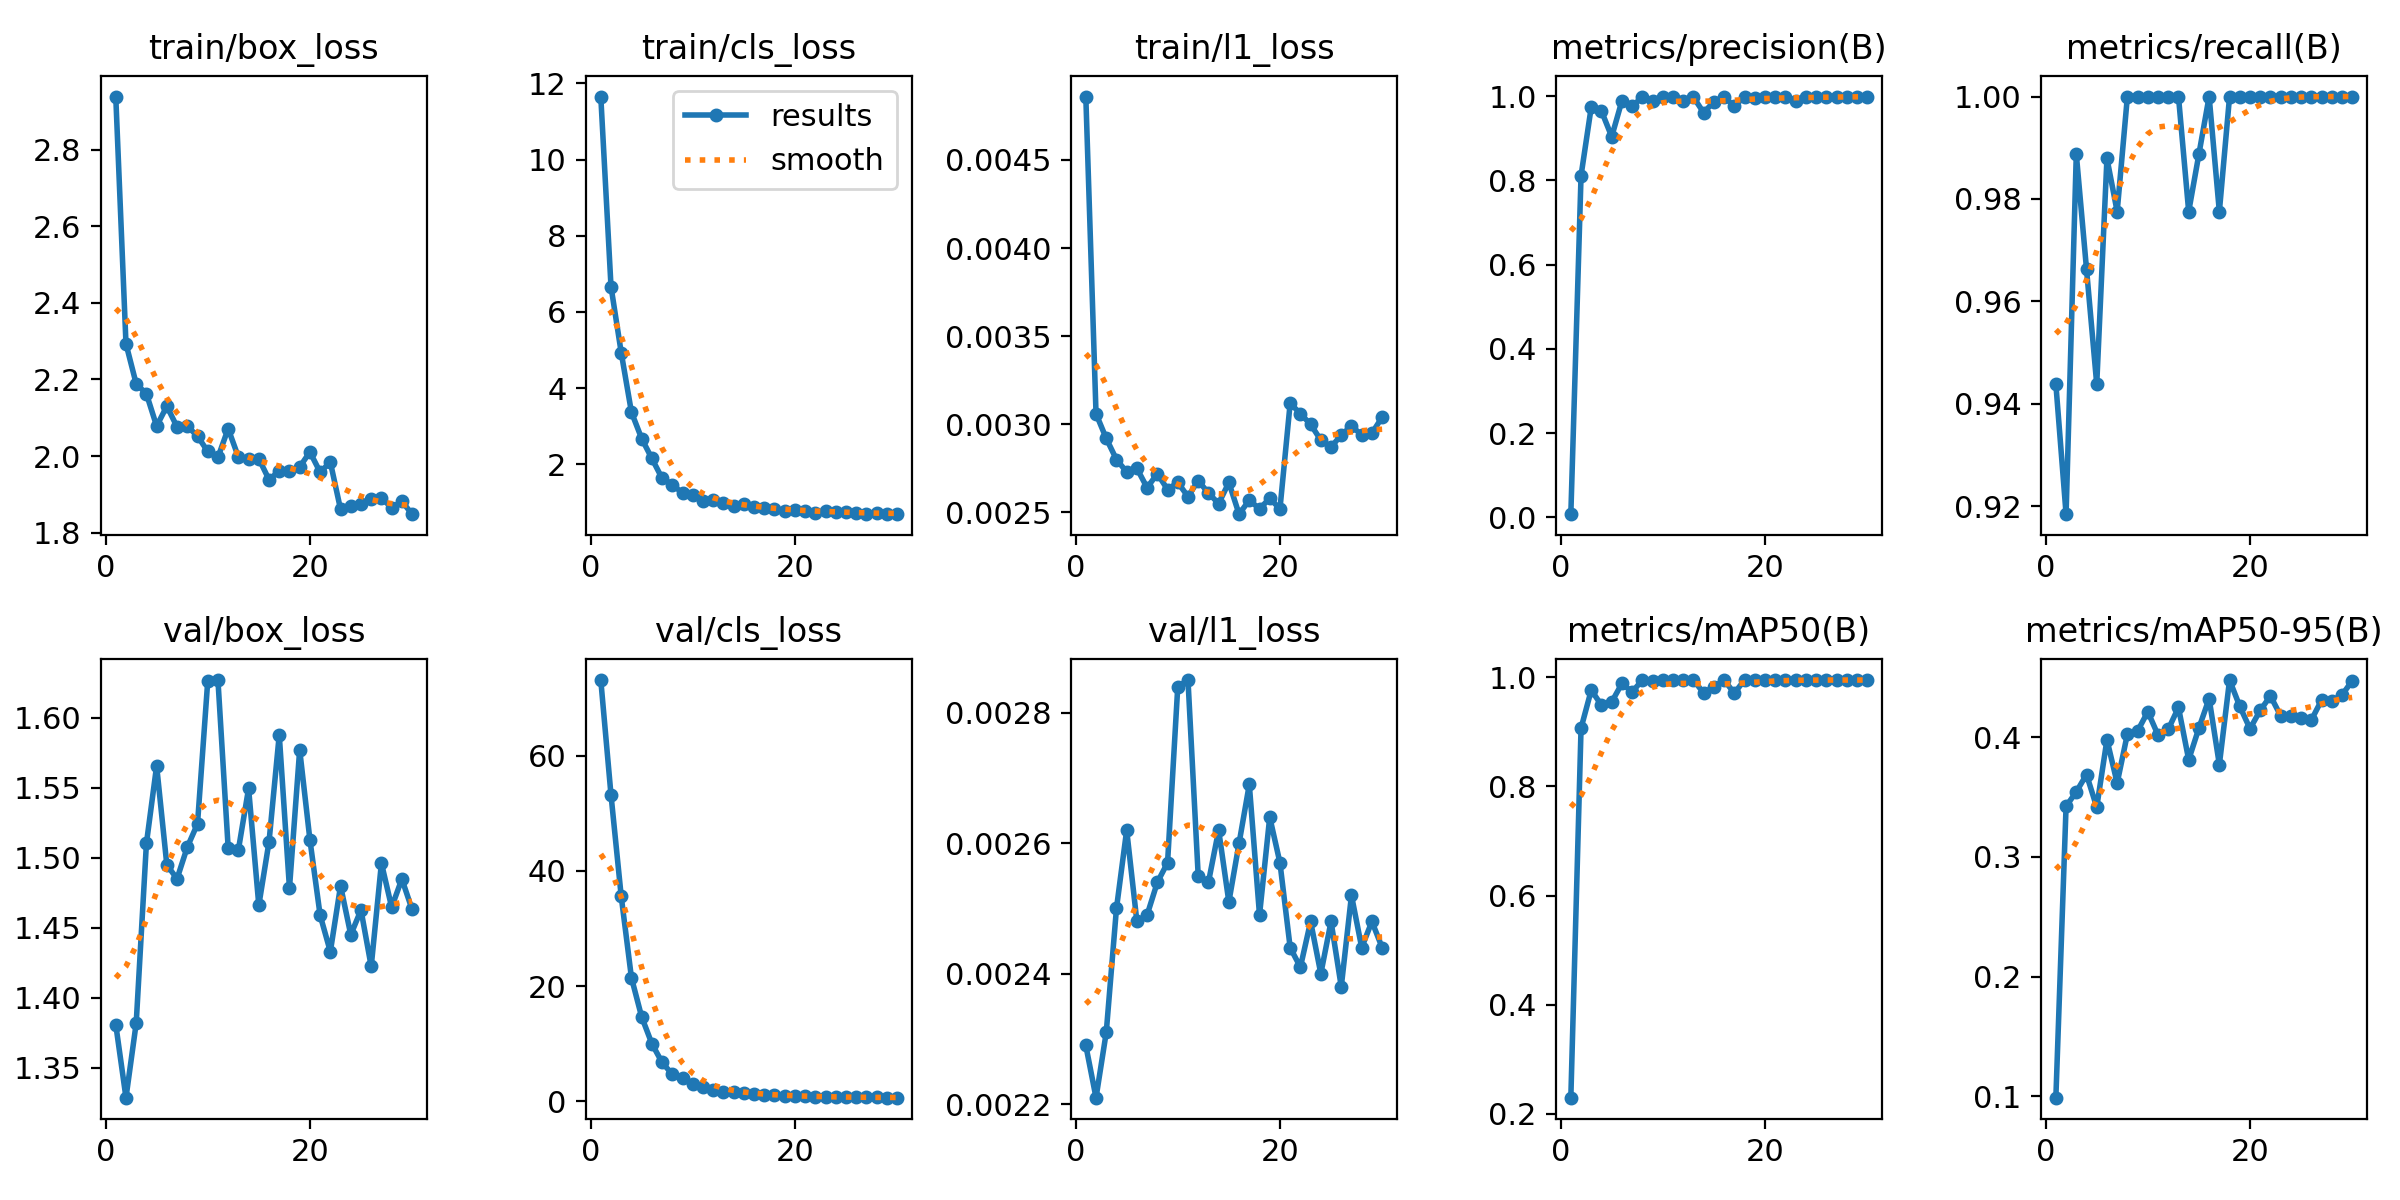

The file beside this chart, header and first rows:
epoch, time, train/box_loss, train/cls_loss, train/l1_loss, metrics/precision(B), metrics/recall(B), metrics/mAP50(B), metrics/mAP50-95(B), val/box_loss, val/cls_loss, val/l1_loss, lr/pg0, lr/pg1, lr/pg2
1, 19.26, 2.939, 11.66, 0.00486, 0.00785, 0.9438, 0.2298, 0.09885, 1.381, 73.09, 0.00229, 0.000545, 0.000545, 0.000545
2, 35.85, 2.293, 6.667, 0.00306, 0.8114, 0.9184, 0.9069, 0.3424, 1.329, 53.16, 0.00221, 0.001064, 0.001064, 0.001064
3, 52.65, 2.189, 4.932, 0.00292, 0.9742, 0.9888, 0.9767, 0.3544, 1.382, 35.57, 0.00231, 0.001547, 0.001547, 0.001547
4, 70.32, 2.163, 3.369, 0.0028, 0.9643, 0.9663, 0.9488, 0.3689, 1.51, 21.46, 0.0025, 0.001502, 0.001502, 0.001502
5, 88.66, 2.078, 2.676, 0.00273, 0.9037, 0.9438, 0.9549, 0.3416, 1.566, 14.67, 0.00262, 0.001447, 0.001447, 0.001447
6, 105.6, 2.13, 2.153, 0.00275, 0.9888, 0.9879, 0.9887, 0.398, 1.495, 10.02, 0.00248, 0.001392, 0.001392, 0.001392
7, 123, 2.076, 1.632, 0.00264, 0.9756, 0.9775, 0.9731, 0.3618, 1.485, 6.759, 0.00249, 0.001337, 0.001337, 0.001337
8, 139.5, 2.078, 1.469, 0.00272, 0.998, 1, 0.995, 0.4027, 1.508, 4.707, 0.00254, 0.001282, 0.001282, 0.001282
9, 156.7, 2.052, 1.242, 0.00263, 0.9884, 1, 0.9929, 0.4053, 1.524, 4.001, 0.00257, 0.001227, 0.001227, 0.001227
10, 174, 2.012, 1.184, 0.00267, 0.9978, 1, 0.995, 0.4214, 1.626, 2.946, 0.00284, 0.001172, 0.001172, 0.001172
11, 191.4, 1.996, 1.043, 0.00259, 0.9976, 1, 0.995, 0.4019, 1.627, 2.542, 0.00285, 0.001117, 0.001117, 0.001117
12, 208.1, 2.071, 1.064, 0.00268, 0.9889, 1, 0.995, 0.4067, 1.507, 2.003, 0.00255, 0.001062, 0.001062, 0.001062
13, 225.1, 1.998, 0.9844, 0.00261, 0.9974, 1, 0.995, 0.4249, 1.506, 1.691, 0.00254, 0.001007, 0.001007, 0.001007
14, 242.5, 1.992, 0.9075, 0.00255, 0.9605, 0.9775, 0.9713, 0.3813, 1.55, 1.588, 0.00262, 0.0009519, 0.0009519, 0.0009519
15, 258.9, 1.993, 0.9447, 0.00267, 0.9868, 0.9888, 0.9828, 0.4077, 1.466, 1.498, 0.00251, 0.0008968, 0.0008968, 0.0008968
16, 275.8, 1.938, 0.8789, 0.00249, 0.9979, 1, 0.995, 0.4324, 1.511, 1.248, 0.0026, 0.0008418, 0.0008418, 0.0008418
17, 293.6, 1.961, 0.856, 0.00257, 0.976, 0.9775, 0.971, 0.3772, 1.588, 1.186, 0.00269, 0.0007868, 0.0007868, 0.0007868
18, 310.3, 1.961, 0.8364, 0.00252, 0.9988, 1, 0.995, 0.4479, 1.478, 1.064, 0.00249, 0.0007318, 0.0007318, 0.0007318
19, 327.8, 1.971, 0.7848, 0.00258, 0.9963, 1, 0.995, 0.4259, 1.577, 1.006, 0.00264, 0.0006768, 0.0006768, 0.0006768
20, 345.9, 2.011, 0.8107, 0.00252, 0.9983, 1, 0.995, 0.4072, 1.513, 0.9404, 0.00257, 0.0006218, 0.0006218, 0.0006218
21, 364.6, 1.958, 0.7622, 0.00312, 0.9977, 1, 0.995, 0.4225, 1.459, 0.8569, 0.00244, 0.0005668, 0.0005668, 0.0005668
22, 380.4, 1.984, 0.7327, 0.00306, 0.9972, 1, 0.995, 0.4346, 1.433, 0.7901, 0.00241, 0.0005118, 0.0005118, 0.0005118
23, 396.2, 1.861, 0.7836, 0.003, 0.988, 1, 0.995, 0.418, 1.48, 0.8373, 0.00248, 0.0004568, 0.0004568, 0.0004568
24, 411.7, 1.869, 0.7593, 0.00291, 0.9984, 1, 0.995, 0.4177, 1.445, 0.7692, 0.0024, 0.0004017, 0.0004017, 0.0004017
25, 430.5, 1.875, 0.7528, 0.00287, 0.9978, 1, 0.995, 0.4162, 1.463, 0.7141, 0.00248, 0.0003467, 0.0003467, 0.0003467
26, 449.9, 1.887, 0.7305, 0.00294, 0.9982, 1, 0.995, 0.4144, 1.422, 0.7251, 0.00238, 0.0002917, 0.0002917, 0.0002917
27, 467, 1.891, 0.6904, 0.00299, 0.9984, 1, 0.995, 0.431, 1.496, 0.6819, 0.00252, 0.0002367, 0.0002367, 0.0002367
28, 483.1, 1.865, 0.7212, 0.00294, 0.9981, 1, 0.995, 0.4304, 1.465, 0.7065, 0.00244, 0.0001817, 0.0001817, 0.0001817
29, 498.7, 1.882, 0.6988, 0.00295, 0.9983, 1, 0.995, 0.4353, 1.485, 0.6639, 0.00248, 0.0001267, 0.0001267, 0.0001267
30, 514.9, 1.848, 0.7014, 0.00304, 0.9989, 1, 0.995, 0.4472, 1.463, 0.6506, 0.00244, 7.1681e-05, 7.1681e-05, 7.1681e-05
